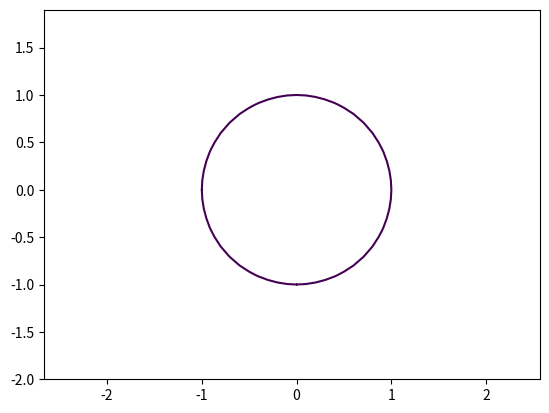

The matplotlib source for this figure:
import matplotlib.pyplot as plt 
import numpy as np

def circle_plotter(R = 1, title = 'Circle plotter'):
    x = np.arange(-2.0, 2.0, 0.1)
    y = np.arange(-2.0, 2.0, 0.1)
    X, Y = np.meshgrid(x, y)
    fxy = X ** 2 + Y ** 2
    plt.contour(X, Y, fxy, levels = [R ** 2])
    plt.axis('equal')
    plt.show
circle_plotter()